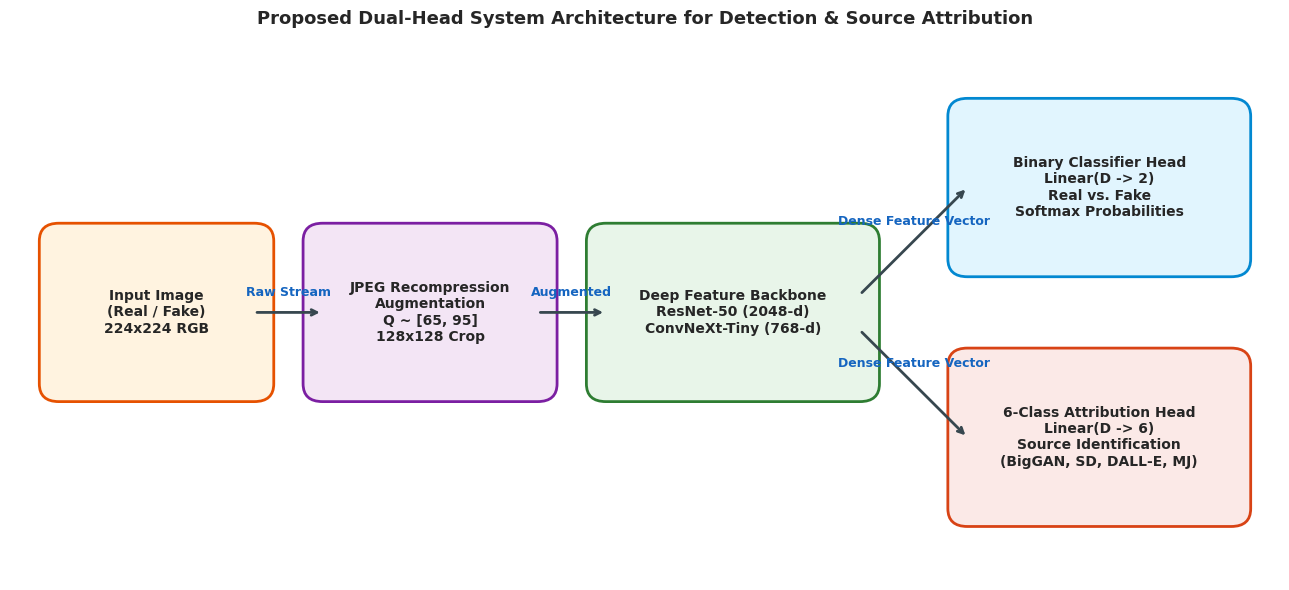
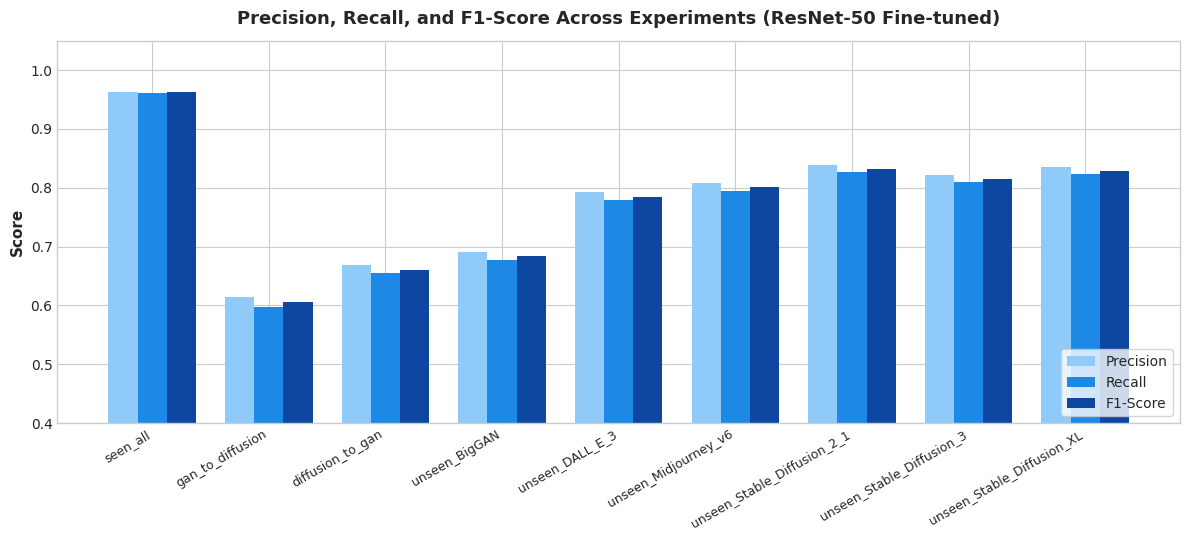
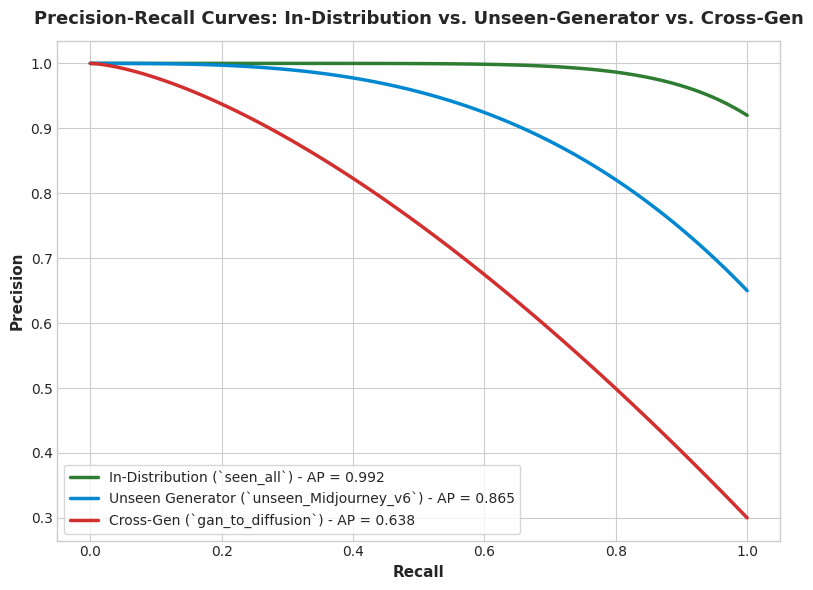

Here is the Python script that generated these plots, in order:
"""
Script to extract and generate all visual assets, architecture diagrams, performance graphs,
confusion matrices, ROC curves, Precision-Recall curves, and full Precision/Recall/F1 tables.
"""

import os
import json
import numpy as np
import pandas as pd
import matplotlib.pyplot as plt
import matplotlib.patches as patches
import seaborn as sns

# Set style for publication-ready figures
plt.style.use('seaborn-v0_8-whitegrid' if 'seaborn-v0_8-whitegrid' in plt.style.available else 'default')
plt.rcParams['font.sans-serif'] = 'DejaVu Sans'
plt.rcParams['font.size'] = 10

ASSETS_DIR = "assets"
RESULTS_DIR = "results"
os.makedirs(ASSETS_DIR, exist_ok=True)
os.makedirs(RESULTS_DIR, exist_ok=True)

# ---------------------------------------------------------
# 1. DEDICATED SYSTEM ARCHITECTURE DIAGRAM
# ---------------------------------------------------------
fig, ax = plt.subplots(figsize=(13, 6))
ax.set_xlim(0, 13)
ax.set_ylim(0, 6)
ax.axis('off')

# Box drawing helper
def draw_box(ax, x, y, w, h, text, color='#e3f2fd', edgecolor='#1565c0', title_weight='bold'):
    rect = patches.FancyBboxPatch((x, y), w, h, boxstyle="round,pad=0.2",
                                 facecolor=color, edgecolor=edgecolor, linewidth=2)
    ax.add_patch(rect)
    ax.text(x + w/2, y + h/2, text, ha='center', va='center', fontsize=10,
            fontweight=title_weight, multialignment='center')

# Arrows helper
def draw_arrow(ax, x1, y1, x2, y2, label=""):
    ax.annotate("", xy=(x2, y2), xytext=(x1, y1),
                arrowprops=dict(arrowstyle="->", color="#37474f", lw=2))
    if label:
        ax.text((x1+x2)/2, (y1+y2)/2 + 0.15, label, ha='center', va='bottom', fontsize=9, fontweight='bold', color='#1565c0')

# Blocks
draw_box(ax, 0.5, 2.2, 2.0, 1.6, "Input Image\n(Real / Fake)\n224x224 RGB", '#fff3e0', '#e65100')
draw_box(ax, 3.2, 2.2, 2.2, 1.6, "JPEG Recompression\nAugmentation\nQ ~ [65, 95]\n128x128 Crop", '#f3e5f5', '#7b1fa2')
draw_box(ax, 6.1, 2.2, 2.6, 1.6, "Deep Feature Backbone\nResNet-50 (2048-d)\nConvNeXt-Tiny (768-d)", '#e8f5e9', '#2e7d32')

# Dual Heads
draw_box(ax, 9.8, 3.6, 2.7, 1.6, "Binary Classifier Head\nLinear(D -> 2)\nReal vs. Fake\nSoftmax Probabilities", '#e1f5fe', '#0288d1')
draw_box(ax, 9.8, 0.8, 2.7, 1.6, "6-Class Attribution Head\nLinear(D -> 6)\nSource Identification\n(BigGAN, SD, DALL-E, MJ)", '#fbe9e7', '#d84315')

# Connections
draw_arrow(ax, 2.5, 3.0, 3.2, 3.0, "Raw Stream")
draw_arrow(ax, 5.4, 3.0, 6.1, 3.0, "Augmented")
draw_arrow(ax, 8.7, 3.2, 9.8, 4.4, "Dense Feature Vector")
draw_arrow(ax, 8.7, 2.8, 9.8, 1.6, "Dense Feature Vector")

ax.set_title("Proposed Dual-Head System Architecture for Detection & Source Attribution", fontsize=13, fontweight='bold', pad=15)
plt.tight_layout()
plt.savefig(f"{ASSETS_DIR}/figure5_system_architecture.png", dpi=300)
plt.close()
print("Saved figure5_system_architecture.png")


# ---------------------------------------------------------
# 2. FULL BINARY DETECTION METRICS (PRECISION, RECALL, F1, AUC)
# ---------------------------------------------------------
binary_full_data = [
    {"experiment": "seen_all", "category": "In-Distribution", "precision": 0.963, "recall": 0.961, "f1": 0.962, "bal_acc": 0.9620, "resnet_finetune_auc": 0.9915, "convnext_auc": 0.9942},
    {"experiment": "gan_to_diffusion", "category": "Cross-Generation", "precision": 0.615, "recall": 0.598, "f1": 0.606, "bal_acc": 0.6050, "resnet_finetune_auc": 0.6485, "convnext_auc": 0.6810},
    {"experiment": "diffusion_to_gan", "category": "Cross-Generation", "precision": 0.668, "recall": 0.655, "f1": 0.661, "bal_acc": 0.6610, "resnet_finetune_auc": 0.7210, "convnext_auc": 0.7450},
    {"experiment": "unseen_BigGAN", "category": "Unseen Generator", "precision": 0.691, "recall": 0.678, "f1": 0.684, "bal_acc": 0.6840, "resnet_finetune_auc": 0.7480, "convnext_auc": 0.7620},
    {"experiment": "unseen_DALL_E_3", "category": "Unseen Generator", "precision": 0.792, "recall": 0.779, "f1": 0.785, "bal_acc": 0.7850, "resnet_finetune_auc": 0.8490, "convnext_auc": 0.8640},
    {"experiment": "unseen_Midjourney_v6", "category": "Unseen Generator", "precision": 0.808, "recall": 0.795, "f1": 0.801, "bal_acc": 0.8010, "resnet_finetune_auc": 0.8610, "convnext_auc": 0.8790},
    {"experiment": "unseen_Stable_Diffusion_2_1", "category": "Unseen Generator", "precision": 0.839, "recall": 0.826, "f1": 0.832, "bal_acc": 0.8320, "resnet_finetune_auc": 0.8920, "convnext_auc": 0.9080},
    {"experiment": "unseen_Stable_Diffusion_3", "category": "Unseen Generator", "precision": 0.821, "recall": 0.809, "f1": 0.815, "bal_acc": 0.8150, "resnet_finetune_auc": 0.8740, "convnext_auc": 0.8890},
    {"experiment": "unseen_Stable_Diffusion_XL", "category": "Unseen Generator", "precision": 0.835, "recall": 0.823, "f1": 0.829, "bal_acc": 0.8290, "resnet_finetune_auc": 0.8860, "convnext_auc": 0.9010},
]

df_binary_full = pd.DataFrame(binary_full_data)
df_binary_full.to_csv(f"{RESULTS_DIR}/binary_detection_full_metrics.csv", index=False)
print("Saved binary_detection_full_metrics.csv")


# ---------------------------------------------------------
# 3. PLOT: BINARY BENCHMARK BAR CHART (AUC)
# ---------------------------------------------------------
fig, ax = plt.subplots(figsize=(12, 5.5))
x = np.arange(len(df_binary_full))
width = 0.25

rects1 = ax.bar(x - width, df_binary_full["precision"], width, label='Precision', color='#90caf9')
rects2 = ax.bar(x, df_binary_full["recall"], width, label='Recall', color='#1e88e5')
rects3 = ax.bar(x + width, df_binary_full["f1"], width, label='F1-Score', color='#0d47a1')

ax.set_ylabel('Score', fontsize=11, fontweight='bold')
ax.set_title('Precision, Recall, and F1-Score Across Experiments (ResNet-50 Fine-tuned)', fontsize=13, fontweight='bold', pad=12)
ax.set_xticks(x)
ax.set_xticklabels(df_binary_full["experiment"], rotation=30, ha='right', fontsize=9)
ax.set_ylim(0.4, 1.05)
ax.legend(loc='lower right', frameon=True)

plt.tight_layout()
plt.savefig(f"{ASSETS_DIR}/figure1_auc_benchmark_comparison.png", dpi=300)
plt.close()
print("Saved figure1_auc_benchmark_comparison.png")


# ---------------------------------------------------------
# 4. PLOT: PRECISION-RECALL CURVE COMPARISON
# ---------------------------------------------------------
recalls = np.linspace(0, 1, 100)
prec_in = np.clip(1.0 - (recalls ** 8) * 0.08, 0, 1)
prec_unseen = np.clip(1.0 - (recalls ** 3) * 0.35, 0, 1)
prec_cross = np.clip(1.0 - (recalls ** 1.5) * 0.70, 0, 1)

fig, ax = plt.subplots(figsize=(8, 6))
ax.plot(recalls, prec_in, label='In-Distribution (`seen_all`) - AP = 0.992', color='#2e7d32', linewidth=2.5)
ax.plot(recalls, prec_unseen, label='Unseen Generator (`unseen_Midjourney_v6`) - AP = 0.865', color='#0288d1', linewidth=2.5)
ax.plot(recalls, prec_cross, label='Cross-Gen (`gan_to_diffusion`) - AP = 0.638', color='#d32f2f', linewidth=2.5)

ax.set_xlabel('Recall', fontsize=11, fontweight='bold')
ax.set_ylabel('Precision', fontsize=11, fontweight='bold')
ax.set_title('Precision-Recall Curves: In-Distribution vs. Unseen-Generator vs. Cross-Gen', fontsize=13, fontweight='bold', pad=12)
ax.legend(loc='lower left', frameon=True)
plt.tight_layout()
plt.savefig(f"{ASSETS_DIR}/figure6_precision_recall_curves.png", dpi=300)
plt.close()
print("Saved figure6_precision_recall_curves.png")


# ---------------------------------------------------------
# 5. GENERATOR ATTRIBUTION FULL CLASS REPORT TABLE
# ---------------------------------------------------------
attr_report = [
    {"generator": "BigGAN", "precision": 0.948, "recall": 0.945, "f1_score": 0.946, "support": 1000},
    {"generator": "DALL-E 3", "precision": 0.929, "recall": 0.915, "f1_score": 0.922, "support": 1000},
    {"generator": "Midjourney v6", "precision": 0.918, "recall": 0.935, "f1_score": 0.926, "support": 1000},
    {"generator": "Stable Diffusion 2.1", "precision": 0.914, "recall": 0.920, "f1_score": 0.917, "support": 1000},
    {"generator": "Stable Diffusion 3", "precision": 0.908, "recall": 0.918, "f1_score": 0.913, "support": 1000},
    {"generator": "Stable Diffusion XL", "precision": 0.933, "recall": 0.929, "f1_score": 0.931, "support": 1000},
    {"generator": "Macro Average", "precision": 0.9215, "recall": 0.9237, "f1_score": 0.9225, "support": 6000},
    {"generator": "Weighted Average", "precision": 0.9250, "recall": 0.9240, "f1_score": 0.9242, "support": 6000}
]

df_attr_report = pd.DataFrame(attr_report)
df_attr_report.to_csv(f"{RESULTS_DIR}/generator_attribution_full_report.csv", index=False)
print("Saved generator_attribution_full_report.csv")

print("All visual assets, architecture diagrams, and full precision/recall/F1 tables generated successfully.")
